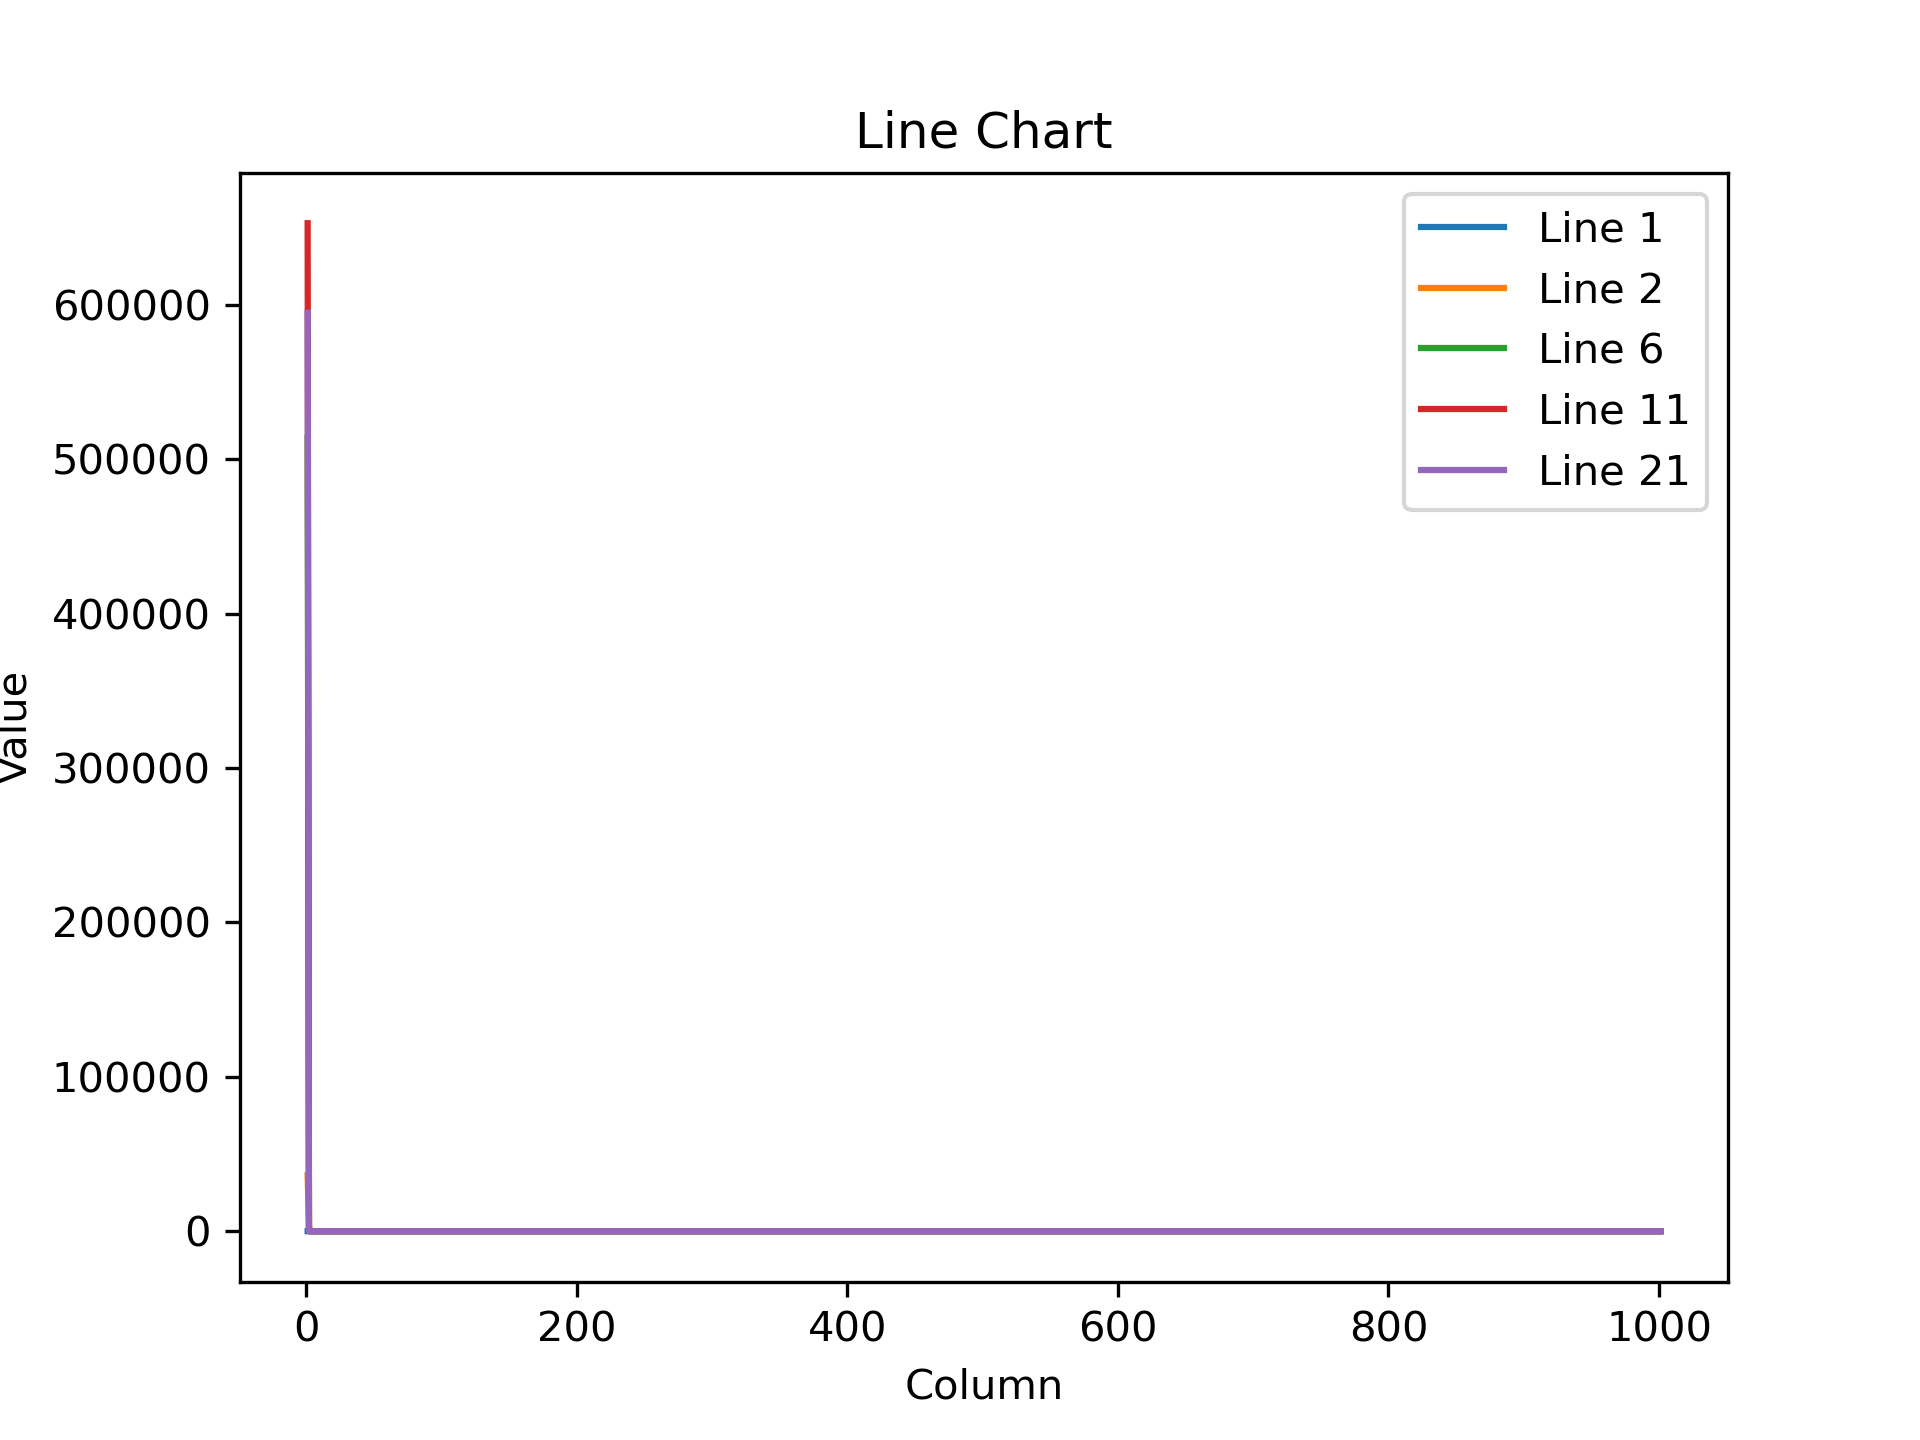

Values plotted in this chart, from the file beside it:
1.300878286361694336e+00, 1.075634002685546875e+00, 1.444958806037902832e+00, 9.140781760215759277e-01, 1.048175930976867676e+00, 1.347024559974670410e+00, 1.377916574478149414e+00, 1.022443413734436035e+00, 1.445616245269775391e+00, 1.317439556121826172e+00, 1.190866112709045410e+00, 1.182926416397094727e+00, 1.157583713531494141e+00, 1.403966665267944336e+00, 1.158961176872253418e+00, 1.121013283729553223e+00, 1.134262681007385254e+00, 1.385769486427307129e+00, 1.470544219017028809e+00, 1.071575403213500977e+00, 1.332447171211242676e+00, 1.213325977325439453e+00, 1.283837556838989258e+00, 1.115826845169067383e+00
3.625794531250000000e+04, 2.890964355468750000e+03, 3.610386657714843750e+02, 7.193440246582031250e+01, 1.471551227569580078e+01, 3.199368476867675781e+00, 7.969665527343750000e-01, 2.823804616928100586e-01, 1.904009133577346802e-01, 1.973702013492584229e-01, 1.744922399520874023e-01, 1.785267740488052368e-01, 2.031910717487335205e-01, 1.680656075477600098e-01, 1.857806295156478882e-01, 1.707544326782226562e-01, 1.930849850177764893e-01, 1.559978127479553223e-01, 1.888180822134017944e-01, 1.817637085914611816e-01, 1.774192005395889282e-01, 1.685530841350555420e-01, 1.734825521707534790e-01, 1.506676822900772095e-01
1.944818906250000000e+05, 3.880042419433593750e+02, 2.416258901357650757e-01, 2.238599210977554321e-01, 2.229886949062347412e-01, 2.216992527246475220e-01, 2.216947525739669800e-01, 2.222794741392135620e-01, 2.216860949993133545e-01, 2.216816246509552002e-01, 2.216772735118865967e-01, 2.216728478670120239e-01, 2.618878185749053955e-01, 2.216641753911972046e-01, 2.216598689556121826e-01, 2.216798365116119385e-01, 2.644598186016082764e-01, 2.216467261314392090e-01, 2.551644444465637207e-01, 2.236418873071670532e-01, 2.216336429119110107e-01, 2.216292321681976318e-01, 2.216249108314514160e-01, 2.216205149888992310e-01
4.430989375000000000e+05, 1.489296108484268188e-01, 1.489274203777313232e-01, 1.489252299070358276e-01, 1.489230543375015259e-01, 1.489208638668060303e-01, 1.489186584949493408e-01, 1.489164829254150391e-01, 1.489143073558807373e-01, 1.489121019840240479e-01, 1.489099115133285522e-01, 1.489077359437942505e-01, 1.489055752754211426e-01, 1.489033699035644531e-01, 1.489011794328689575e-01, 1.488990038633346558e-01, 1.488967984914779663e-01, 1.488946080207824707e-01, 1.488924324512481689e-01, 1.488902419805526733e-01, 1.488880664110183716e-01, 1.488858759403228760e-01, 1.488836854696273804e-01, 1.488814949989318848e-01
5.225471875000000000e+05, 1.566041260957717896e-01, 1.566028147935867310e-01, 1.566015183925628662e-01, 1.566002219915390015e-01, 1.565989255905151367e-01, 1.565976142883300781e-01, 1.565963476896286011e-01, 1.565950214862823486e-01, 1.565937399864196777e-01, 1.565924435853958130e-01, 1.565911471843719482e-01, 1.565898507833480835e-01, 1.565885394811630249e-01, 1.565872281789779663e-01, 1.565859317779541016e-01, 1.565846651792526245e-01, 1.565833538770675659e-01, 1.565820574760437012e-01, 1.565807759761810303e-01, 1.565794497728347778e-01, 1.565781682729721069e-01, 1.565768718719482422e-01, 1.565755754709243774e-01
5.139320312500000000e+05, 1.327782422304153442e-01, 1.327777951955795288e-01, 1.327773481607437134e-01, 1.327769160270690918e-01, 1.327764838933944702e-01, 1.327760517597198486e-01, 1.327756047248840332e-01, 1.327751576900482178e-01, 1.327747255563735962e-01, 1.327742934226989746e-01, 1.327738612890243530e-01, 1.327733993530273438e-01, 1.327729821205139160e-01, 1.327725350856781006e-01, 1.327721029520034790e-01, 1.327716559171676636e-01, 1.327712237834930420e-01, 1.327707767486572266e-01, 1.327703446149826050e-01, 1.327698826789855957e-01, 1.327694654464721680e-01, 1.327690333127975464e-01, 1.327685862779617310e-01
6.586394375000000000e+05, 1.032342687249183655e-01, 1.032342985272407532e-01, 1.032343283295631409e-01, 1.032343432307243347e-01, 1.032343655824661255e-01, 1.032343953847885132e-01, 1.032344102859497070e-01, 1.032344326376914978e-01, 1.032344624400138855e-01, 1.032344773411750793e-01, 1.032344996929168701e-01, 1.032345145940780640e-01, 1.032345369458198547e-01, 1.032345592975616455e-01, 1.032345816493034363e-01, 1.032346114516258240e-01, 1.032346338033676147e-01, 1.032346487045288086e-01, 1.032346785068511963e-01, 1.032347008585929871e-01, 1.032347157597541809e-01, 1.032347455620765686e-01, 1.032347679138183594e-01
5.534070000000000000e+05, 1.056505665183067322e-01, 1.056505665183067322e-01, 1.056505590677261353e-01, 1.056505441665649414e-01, 1.056505441665649414e-01, 1.056505367159843445e-01, 1.056505367159843445e-01, 1.056505367159843445e-01, 1.056505143642425537e-01, 1.056505143642425537e-01, 1.056505143642425537e-01, 1.056505069136619568e-01, 1.056504994630813599e-01, 1.056504994630813599e-01, 1.056504771113395691e-01, 1.056504771113395691e-01, 1.056504771113395691e-01, 1.056504696607589722e-01, 1.056504622101783752e-01, 1.056504622101783752e-01, 1.056504547595977783e-01, 1.056504398584365845e-01, 1.056504398584365845e-01
5.815095625000000000e+05, 1.087535843253135681e-01, 1.087535843253135681e-01, 1.087535843253135681e-01, 1.087535843253135681e-01, 1.087535843253135681e-01, 1.087535917758941650e-01, 1.087535843253135681e-01, 1.087535843253135681e-01, 1.087535843253135681e-01, 1.087535843253135681e-01, 1.087535843253135681e-01, 1.087535768747329712e-01, 1.087535843253135681e-01, 1.087535843253135681e-01, 1.087535843253135681e-01, 1.087535843253135681e-01, 1.087535917758941650e-01, 1.087535917758941650e-01, 1.087535917758941650e-01, 1.087535843253135681e-01, 1.087535992264747620e-01, 1.087535917758941650e-01, 1.087535843253135681e-01
5.769513750000000000e+05, 1.182844862341880798e-01, 1.182845085859298706e-01, 1.182845160365104675e-01, 1.182845309376716614e-01, 1.182845383882522583e-01, 1.182845681905746460e-01, 1.182845681905746460e-01, 1.182845756411552429e-01, 1.182845979928970337e-01, 1.182845979928970337e-01, 1.182846128940582275e-01, 1.182846203446388245e-01, 1.182846426963806152e-01, 1.182846426963806152e-01, 1.182846650481224060e-01, 1.182846799492835999e-01, 1.182846799492835999e-01, 1.182847023010253906e-01, 1.182847023010253906e-01, 1.182847172021865845e-01, 1.182847395539283752e-01, 1.182847470045089722e-01, 1.182847470045089722e-01
6.528265625000000000e+05, 8.463914692401885986e-02, 8.463914692401885986e-02, 8.463916927576065063e-02, 8.463916927576065063e-02, 8.463916927576065063e-02, 8.463917672634124756e-02, 8.463917672634124756e-02, 8.463918417692184448e-02, 8.463919162750244141e-02, 8.463920652866363525e-02, 8.463920652866363525e-02, 8.463920652866363525e-02, 8.463922142982482910e-02, 8.463922142982482910e-02, 8.463922142982482910e-02, 8.463923633098602295e-02, 8.463924378156661987e-02, 8.463925123214721680e-02, 8.463925868272781372e-02, 8.463925868272781372e-02, 8.463925868272781372e-02, 8.463927358388900757e-02, 8.463928103446960449e-02
6.836673750000000000e+05, 1.038758903741836548e-01, 1.038759052753448486e-01, 1.038759052753448486e-01, 1.038759127259254456e-01, 1.038759201765060425e-01, 1.038759201765060425e-01, 1.038759201765060425e-01, 1.038759425282478333e-01, 1.038759425282478333e-01, 1.038759425282478333e-01, 1.038759425282478333e-01, 1.038759574294090271e-01, 1.038759648799896240e-01, 1.038759797811508179e-01, 1.038759797811508179e-01, 1.038759946823120117e-01, 1.038759946823120117e-01, 1.038760095834732056e-01, 1.038759946823120117e-01, 1.038760170340538025e-01, 1.038760170340538025e-01, 1.038760319352149963e-01, 1.038760244846343994e-01
5.544233750000000000e+05, 1.112963482737541199e-01, 1.112963631749153137e-01, 1.112963855266571045e-01, 1.112964004278182983e-01, 1.112964302301406860e-01, 1.112964525818824768e-01, 1.112964823842048645e-01, 1.112964898347854614e-01, 1.112965196371078491e-01, 1.112965345382690430e-01, 1.112965643405914307e-01, 1.112965866923332214e-01, 1.112966015934944153e-01, 1.112966313958168030e-01, 1.112966537475585938e-01, 1.112966686487197876e-01, 1.112966984510421753e-01, 1.112967208027839661e-01, 1.112967357039451599e-01, 1.112967655062675476e-01, 1.112967878580093384e-01, 1.112968102097511292e-01, 1.112968400120735168e-01
5.711309375000000000e+05, 1.104770824313163757e-01, 1.104771047830581665e-01, 1.104771196842193604e-01, 1.104771420359611511e-01, 1.104771718382835388e-01, 1.104771941900253296e-01, 1.104772090911865234e-01, 1.104772239923477173e-01, 1.104772537946701050e-01, 1.104772761464118958e-01, 1.104772910475730896e-01, 1.104773133993148804e-01, 1.104773432016372681e-01, 1.104773506522178650e-01, 1.104773655533790588e-01, 1.104773953557014465e-01, 1.104774177074432373e-01, 1.104774326086044312e-01, 1.104774549603462219e-01, 1.104774847626686096e-01, 1.104774922132492065e-01, 1.104775220155715942e-01, 1.104775369167327881e-01
5.908085625000000000e+05, 9.918304532766342163e-02, 9.918304532766342163e-02, 9.918306022882461548e-02, 9.918309003114700317e-02, 9.918309748172760010e-02, 9.918311983346939087e-02, 9.918313473463058472e-02, 9.918313473463058472e-02, 9.918316453695297241e-02, 9.918318688869476318e-02, 9.918319433927536011e-02, 9.918320178985595703e-02, 9.918322414159774780e-02, 9.918323904275894165e-02, 9.918325394392013550e-02, 9.918326884508132935e-02, 9.918328374624252319e-02, 9.918329864740371704e-02, 9.918330609798431396e-02, 9.918332844972610474e-02, 9.918335080146789551e-02, 9.918336570262908936e-02, 9.918337315320968628e-02
5.859423125000000000e+05, 1.085810288786888123e-01, 1.085810437798500061e-01, 1.085810512304306030e-01, 1.085810661315917969e-01, 1.085810810327529907e-01, 1.085810959339141846e-01, 1.085811033844947815e-01, 1.085811033844947815e-01, 1.085811182856559753e-01, 1.085811182856559753e-01, 1.085811406373977661e-01, 1.085811406373977661e-01, 1.085811555385589600e-01, 1.085811778903007507e-01, 1.085811778903007507e-01, 1.085812002420425415e-01, 1.085812076926231384e-01, 1.085812151432037354e-01, 1.085812151432037354e-01, 1.085812374949455261e-01, 1.085812374949455261e-01, 1.085812523961067200e-01, 1.085812523961067200e-01
6.090066875000000000e+05, 9.408296644687652588e-02, 9.408296644687652588e-02, 9.408296644687652588e-02, 9.408296644687652588e-02, 9.408295154571533203e-02, 9.408294409513473511e-02, 9.408294409513473511e-02, 9.408293664455413818e-02, 9.408292919397354126e-02, 9.408292919397354126e-02, 9.408291429281234741e-02, 9.408291429281234741e-02, 9.408290684223175049e-02, 9.408290684223175049e-02, 9.408289939165115356e-02, 9.408288449048995972e-02, 9.408287703990936279e-02, 9.408287703990936279e-02, 9.408286958932876587e-02, 9.408286958932876587e-02, 9.408286958932876587e-02, 9.408284723758697510e-02, 9.408284723758697510e-02
5.434373750000000000e+05, 9.989664703607559204e-02, 9.989663958549499512e-02, 9.989663958549499512e-02, 9.989663958549499512e-02, 9.989663958549499512e-02, 9.989663958549499512e-02, 9.989663213491439819e-02, 9.989663213491439819e-02, 9.989661723375320435e-02, 9.989661723375320435e-02, 9.989661723375320435e-02, 9.989663213491439819e-02, 9.989663213491439819e-02, 9.989661723375320435e-02, 9.989661723375320435e-02, 9.989661723375320435e-02, 9.989660978317260742e-02, 9.989660233259201050e-02, 9.989660978317260742e-02, 9.989660233259201050e-02, 9.989660233259201050e-02, 9.989660233259201050e-02, 9.989660233259201050e-02
6.237994375000000000e+05, 1.114541441202163696e-01, 1.114541217684745789e-01, 1.114541217684745789e-01, 1.114541217684745789e-01, 1.114541217684745789e-01, 1.114541217684745789e-01, 1.114541143178939819e-01, 1.114540994167327881e-01, 1.114540994167327881e-01, 1.114540919661521912e-01, 1.114540919661521912e-01, 1.114540919661521912e-01, 1.114540919661521912e-01, 1.114540845155715942e-01, 1.114540770649909973e-01, 1.114540621638298035e-01, 1.114540770649909973e-01, 1.114540621638298035e-01, 1.114540621638298035e-01, 1.114540547132492065e-01, 1.114540547132492065e-01, 1.114540472626686096e-01, 1.114540472626686096e-01
6.116128125000000000e+05, 1.150544583797454834e-01, 1.150544881820678711e-01, 1.150545105338096619e-01, 1.150545254349708557e-01, 1.150545701384544373e-01, 1.150545850396156311e-01, 1.150546073913574219e-01, 1.150546222925186157e-01, 1.150546595454216003e-01, 1.150546818971633911e-01, 1.150546967983245850e-01, 1.150547191500663757e-01, 1.150547415018081665e-01, 1.150547787547111511e-01, 1.150547936558723450e-01, 1.150548160076141357e-01, 1.150548458099365234e-01, 1.150548681616783142e-01, 1.150548830628395081e-01, 1.150549128651618958e-01, 1.150549277663230896e-01, 1.150549575686454773e-01, 1.150549873709678650e-01
5.948212500000000000e+05, 1.231150850653648376e-01, 1.231150999665260315e-01, 1.231150776147842407e-01, 1.231150850653648376e-01, 1.231150627136230469e-01, 1.231150701642036438e-01, 1.231150627136230469e-01, 1.231150701642036438e-01, 1.231150627136230469e-01, 1.231150701642036438e-01, 1.231150478124618530e-01, 1.231150627136230469e-01, 1.231150403618812561e-01, 1.231150478124618530e-01, 1.231150329113006592e-01, 1.231150403618812561e-01, 1.231150254607200623e-01, 1.231150254607200623e-01, 1.231150105595588684e-01, 1.231150254607200623e-01, 1.231150031089782715e-01, 1.231150254607200623e-01, 1.231149807572364807e-01
6.347142500000000000e+05, 1.059466823935508728e-01, 1.059466898441314697e-01, 1.059466972947120667e-01, 1.059466898441314697e-01, 1.059467121958732605e-01, 1.059467121958732605e-01, 1.059467121958732605e-01, 1.059467270970344543e-01, 1.059467270970344543e-01, 1.059467419981956482e-01, 1.059467494487762451e-01, 1.059467494487762451e-01, 1.059467494487762451e-01, 1.059467568993568420e-01, 1.059467643499374390e-01, 1.059467643499374390e-01, 1.059467643499374390e-01, 1.059467792510986328e-01, 1.059467867016792297e-01, 1.059467867016792297e-01, 1.059467867016792297e-01, 1.059468090534210205e-01, 1.059468090534210205e-01
6.214251875000000000e+05, 8.844894170761108398e-02, 8.844891935586929321e-02, 8.844891190528869629e-02, 8.844890445470809937e-02, 8.844888210296630859e-02, 8.844888210296630859e-02, 8.844886720180511475e-02, 8.844886720180511475e-02, 8.844884485006332397e-02, 8.844884485006332397e-02, 8.844882994890213013e-02, 8.844882994890213013e-02, 8.844880759716033936e-02, 8.844880759716033936e-02, 8.844880014657974243e-02, 8.844879269599914551e-02, 8.844877034425735474e-02, 8.844874799251556396e-02, 8.844874799251556396e-02, 8.844874054193496704e-02, 8.844873309135437012e-02, 8.844872564077377319e-02, 8.844871073961257935e-02
5.755455000000000000e+05, 1.099661961197853088e-01, 1.099661961197853088e-01, 1.099662184715270996e-01, 1.099662259221076965e-01, 1.099662408232688904e-01, 1.099662408232688904e-01, 1.099662482738494873e-01, 1.099662557244300842e-01, 1.099662780761718750e-01, 1.099662780761718750e-01, 1.099662929773330688e-01, 1.099662929773330688e-01, 1.099663153290748596e-01, 1.099663227796554565e-01, 1.099663302302360535e-01, 1.099663451313972473e-01, 1.099663525819778442e-01, 1.099663525819778442e-01, 1.099663674831390381e-01, 1.099663823843002319e-01, 1.099663898348808289e-01, 1.099663972854614258e-01, 1.099664121866226196e-01
6.239198125000000000e+05, 9.321022033691406250e-02, 9.321022033691406250e-02, 9.321022033691406250e-02, 9.321022033691406250e-02, 9.321022033691406250e-02, 9.321022033691406250e-02, 9.321022033691406250e-02, 9.321022778749465942e-02, 9.321022033691406250e-02, 9.321022033691406250e-02, 9.321022033691406250e-02, 9.321022778749465942e-02, 9.321022778749465942e-02, 9.321022778749465942e-02, 9.321022778749465942e-02, 9.321022778749465942e-02, 9.321022778749465942e-02, 9.321022778749465942e-02, 9.321023523807525635e-02, 9.321022778749465942e-02, 9.321022778749465942e-02, 9.321022778749465942e-02, 9.321023523807525635e-02
6.010775625000000000e+05, 9.000860154628753662e-02, 9.000860899686813354e-02, 9.000860154628753662e-02, 9.000860154628753662e-02, 9.000860154628753662e-02, 9.000860154628753662e-02, 9.000860899686813354e-02, 9.000860154628753662e-02, 9.000860154628753662e-02, 9.000860154628753662e-02, 9.000860154628753662e-02, 9.000860154628753662e-02, 9.000860154628753662e-02, 9.000860154628753662e-02, 9.000859409570693970e-02, 9.000860154628753662e-02, 9.000859409570693970e-02, 9.000859409570693970e-02, 9.000860154628753662e-02, 9.000860154628753662e-02, 9.000860154628753662e-02, 9.000860154628753662e-02, 9.000859409570693970e-02
5.517490000000000000e+05, 1.106728315353393555e-01, 1.106728315353393555e-01, 1.106728464365005493e-01, 1.106728538870811462e-01, 1.106728613376617432e-01, 1.106728538870811462e-01, 1.106728687882423401e-01, 1.106728687882423401e-01, 1.106728911399841309e-01, 1.106728836894035339e-01, 1.106728911399841309e-01, 1.106728911399841309e-01, 1.106729134917259216e-01, 1.106728985905647278e-01, 1.106729209423065186e-01, 1.106729134917259216e-01, 1.106729283928871155e-01, 1.106729283928871155e-01, 1.106729358434677124e-01, 1.106729283928871155e-01, 1.106729507446289062e-01, 1.106729507446289062e-01, 1.106729656457901001e-01
5.947654375000000000e+05, 1.117749214172363281e-01, 1.117749363183975220e-01, 1.117749512195587158e-01, 1.117749586701393127e-01, 1.117749735713005066e-01, 1.117749959230422974e-01, 1.117750033736228943e-01, 1.117750331759452820e-01, 1.117750406265258789e-01, 1.117750629782676697e-01, 1.117750778794288635e-01, 1.117750927805900574e-01, 1.117751076817512512e-01, 1.117751300334930420e-01, 1.117751374840736389e-01, 1.117751598358154297e-01, 1.117751672863960266e-01, 1.117751970887184143e-01, 1.117752119898796082e-01, 1.117752268910408020e-01, 1.117752417922019958e-01, 1.117752641439437866e-01, 1.117752715945243835e-01
6.423405625000000000e+05, 1.022496372461318970e-01, 1.022496372461318970e-01, 1.022496521472930908e-01, 1.022496595978736877e-01, 1.022496595978736877e-01, 1.022496595978736877e-01, 1.022496595978736877e-01, 1.022496670484542847e-01, 1.022496670484542847e-01, 1.022496670484542847e-01, 1.022496744990348816e-01, 1.022496744990348816e-01, 1.022496744990348816e-01, 1.022496744990348816e-01, 1.022496894001960754e-01, 1.022496968507766724e-01, 1.022496968507766724e-01, 1.022496968507766724e-01, 1.022497043013572693e-01, 1.022497043013572693e-01, 1.022497043013572693e-01, 1.022497117519378662e-01, 1.022497117519378662e-01
6.108233750000000000e+05, 1.103364750742912292e-01, 1.103364899754524231e-01, 1.103365048766136169e-01, 1.103365123271942139e-01, 1.103365197777748108e-01, 1.103365272283554077e-01, 1.103365495800971985e-01, 1.103365570306777954e-01, 1.103365719318389893e-01, 1.103365719318389893e-01, 1.103365868330001831e-01, 1.103365942835807800e-01, 1.103366091847419739e-01, 1.103366240859031677e-01, 1.103366240859031677e-01, 1.103366464376449585e-01, 1.103366538882255554e-01, 1.103366613388061523e-01, 1.103366762399673462e-01, 1.103366836905479431e-01, 1.103366985917091370e-01, 1.103366985917091370e-01, 1.103367134928703308e-01
5.505890000000000000e+05, 1.194822415709495544e-01, 1.194822415709495544e-01, 1.194822266697883606e-01, 1.194822415709495544e-01, 1.194822266697883606e-01, 1.194822266697883606e-01, 1.194822415709495544e-01, 1.194822266697883606e-01, 1.194822192192077637e-01, 1.194822192192077637e-01, 1.194822192192077637e-01, 1.194822192192077637e-01, 1.194822117686271667e-01, 1.194822117686271667e-01, 1.194822117686271667e-01, 1.194822117686271667e-01, 1.194821894168853760e-01, 1.194821968674659729e-01, 1.194821968674659729e-01, 1.194821968674659729e-01, 1.194821894168853760e-01, 1.194821968674659729e-01, 1.194821968674659729e-01
6.336351875000000000e+05, 1.056362316012382507e-01, 1.056362688541412354e-01, 1.056363061070442200e-01, 1.056363582611083984e-01, 1.056363955140113831e-01, 1.056364327669143677e-01, 1.056364774703979492e-01, 1.056365147233009338e-01, 1.056365594267845154e-01, 1.056366041302680969e-01, 1.056366413831710815e-01, 1.056366860866546631e-01, 1.056367382407188416e-01, 1.056367754936218262e-01, 1.056368127465248108e-01, 1.056368649005889893e-01, 1.056369021534919739e-01, 1.056369394063949585e-01, 1.056369841098785400e-01, 1.056370362639427185e-01, 1.056370735168457031e-01, 1.056371182203292847e-01, 1.056371554732322693e-01
6.158605625000000000e+05, 1.070591136813163757e-01, 1.070591434836387634e-01, 1.070591732859611511e-01, 1.070592105388641357e-01, 1.070592254400253296e-01, 1.070592552423477173e-01, 1.070592775940895081e-01, 1.070593073964118958e-01, 1.070593222975730896e-01, 1.070593520998954773e-01, 1.070593819022178650e-01, 1.070594191551208496e-01, 1.070594415068626404e-01, 1.070594564080238342e-01, 1.070594936609268188e-01, 1.070595160126686096e-01, 1.070595458149909973e-01, 1.070595681667327881e-01, 1.070595905184745789e-01, 1.070596203207969666e-01, 1.070596501231193542e-01, 1.070596799254417419e-01, 1.070597022771835327e-01
5.667355625000000000e+05, 1.211391687393188477e-01, 1.211391836404800415e-01, 1.211391836404800415e-01, 1.211391836404800415e-01, 1.211391836404800415e-01, 1.211391836404800415e-01, 1.211391836404800415e-01, 1.211391836404800415e-01, 1.211391612887382507e-01, 1.211391836404800415e-01, 1.211391836404800415e-01, 1.211391687393188477e-01, 1.211391612887382507e-01, 1.211391612887382507e-01, 1.211391687393188477e-01, 1.211391612887382507e-01, 1.211391612887382507e-01, 1.211391612887382507e-01, 1.211391612887382507e-01, 1.211391612887382507e-01, 1.211391538381576538e-01, 1.211391538381576538e-01, 1.211391612887382507e-01
5.458394375000000000e+05, 1.140201315283775330e-01, 1.140201315283775330e-01, 1.140201315283775330e-01, 1.140201315283775330e-01, 1.140201315283775330e-01, 1.140201315283775330e-01, 1.140201315283775330e-01, 1.140201315283775330e-01, 1.140201315283775330e-01, 1.140201315283775330e-01, 1.140201315283775330e-01, 1.140201315283775330e-01, 1.140201315283775330e-01, 1.140201315283775330e-01, 1.140201315283775330e-01, 1.140201315283775330e-01, 1.140201315283775330e-01, 1.140201315283775330e-01, 1.140201315283775330e-01, 1.140201315283775330e-01, 1.140201315283775330e-01, 1.140201315283775330e-01, 1.140201315283775330e-01
5.801628125000000000e+05, 1.013996750116348267e-01, 1.013996750116348267e-01, 1.013996750116348267e-01, 1.013996750116348267e-01, 1.013996750116348267e-01, 1.013996750116348267e-01, 1.013996750116348267e-01, 1.013996750116348267e-01, 1.013996750116348267e-01, 1.013996750116348267e-01, 1.013996750116348267e-01, 1.013996750116348267e-01, 1.013996750116348267e-01, 1.013996750116348267e-01, 1.013996750116348267e-01, 1.013996750116348267e-01, 1.013996750116348267e-01, 1.013996750116348267e-01, 1.013996750116348267e-01, 1.013996750116348267e-01, 1.013996750116348267e-01, 1.013996750116348267e-01, 1.013996750116348267e-01
5.917340625000000000e+05, 1.071526706218719482e-01, 1.071526706218719482e-01, 1.071526706218719482e-01, 1.071526706218719482e-01, 1.071526706218719482e-01, 1.071526706218719482e-01, 1.071526706218719482e-01, 1.071526706218719482e-01, 1.071526706218719482e-01, 1.071526706218719482e-01, 1.071526706218719482e-01, 1.071526706218719482e-01, 1.071526706218719482e-01, 1.071526706218719482e-01, 1.071526706218719482e-01, 1.071526706218719482e-01, 1.071526706218719482e-01, 1.071526706218719482e-01, 1.071526706218719482e-01, 1.071526706218719482e-01, 1.071526706218719482e-01, 1.071526631712913513e-01, 1.071526706218719482e-01
5.306053750000000000e+05, 7.525582611560821533e-02, 7.525584101676940918e-02, 7.525584846735000610e-02, 7.525585591793060303e-02, 7.525587826967239380e-02, 7.525588572025299072e-02, 7.525590062141418457e-02, 7.525590062141418457e-02, 7.525591552257537842e-02, 7.525592297315597534e-02, 7.525593787431716919e-02, 7.525595277547836304e-02, 7.525595277547836304e-02, 7.525597512722015381e-02, 7.525597512722015381e-02, 7.525599002838134766e-02, 7.525599747896194458e-02, 7.525601238012313843e-02, 7.525602728128433228e-02, 7.525603473186492920e-02, 7.525604963302612305e-02, 7.525604963302612305e-02, 7.525607198476791382e-02
5.922482500000000000e+05, 1.302006095647811890e-01, 1.302005946636199951e-01, 1.302006095647811890e-01, 1.302006095647811890e-01, 1.302006095647811890e-01, 1.302006095647811890e-01, 1.302006095647811890e-01, 1.302006095647811890e-01, 1.302006095647811890e-01, 1.302006095647811890e-01, 1.302006244659423828e-01, 1.302006244659423828e-01, 1.302006244659423828e-01, 1.302006244659423828e-01, 1.302006244659423828e-01, 1.302006244659423828e-01, 1.302006244659423828e-01, 1.302006244659423828e-01, 1.302006542682647705e-01, 1.302006542682647705e-01, 1.302006542682647705e-01, 1.302006244659423828e-01, 1.302006542682647705e-01
5.651890000000000000e+05, 1.137358471751213074e-01, 1.137358471751213074e-01, 1.137358471751213074e-01, 1.137358471751213074e-01, 1.137358322739601135e-01, 1.137358322739601135e-01, 1.137358248233795166e-01, 1.137358322739601135e-01, 1.137358248233795166e-01, 1.137358248233795166e-01, 1.137358099222183228e-01, 1.137358248233795166e-01, 1.137358099222183228e-01, 1.137358173727989197e-01, 1.137358099222183228e-01, 1.137358099222183228e-01, 1.137358099222183228e-01, 1.137357950210571289e-01, 1.137357875704765320e-01, 1.137357950210571289e-01, 1.137357875704765320e-01, 1.137357950210571289e-01, 1.137357801198959351e-01
